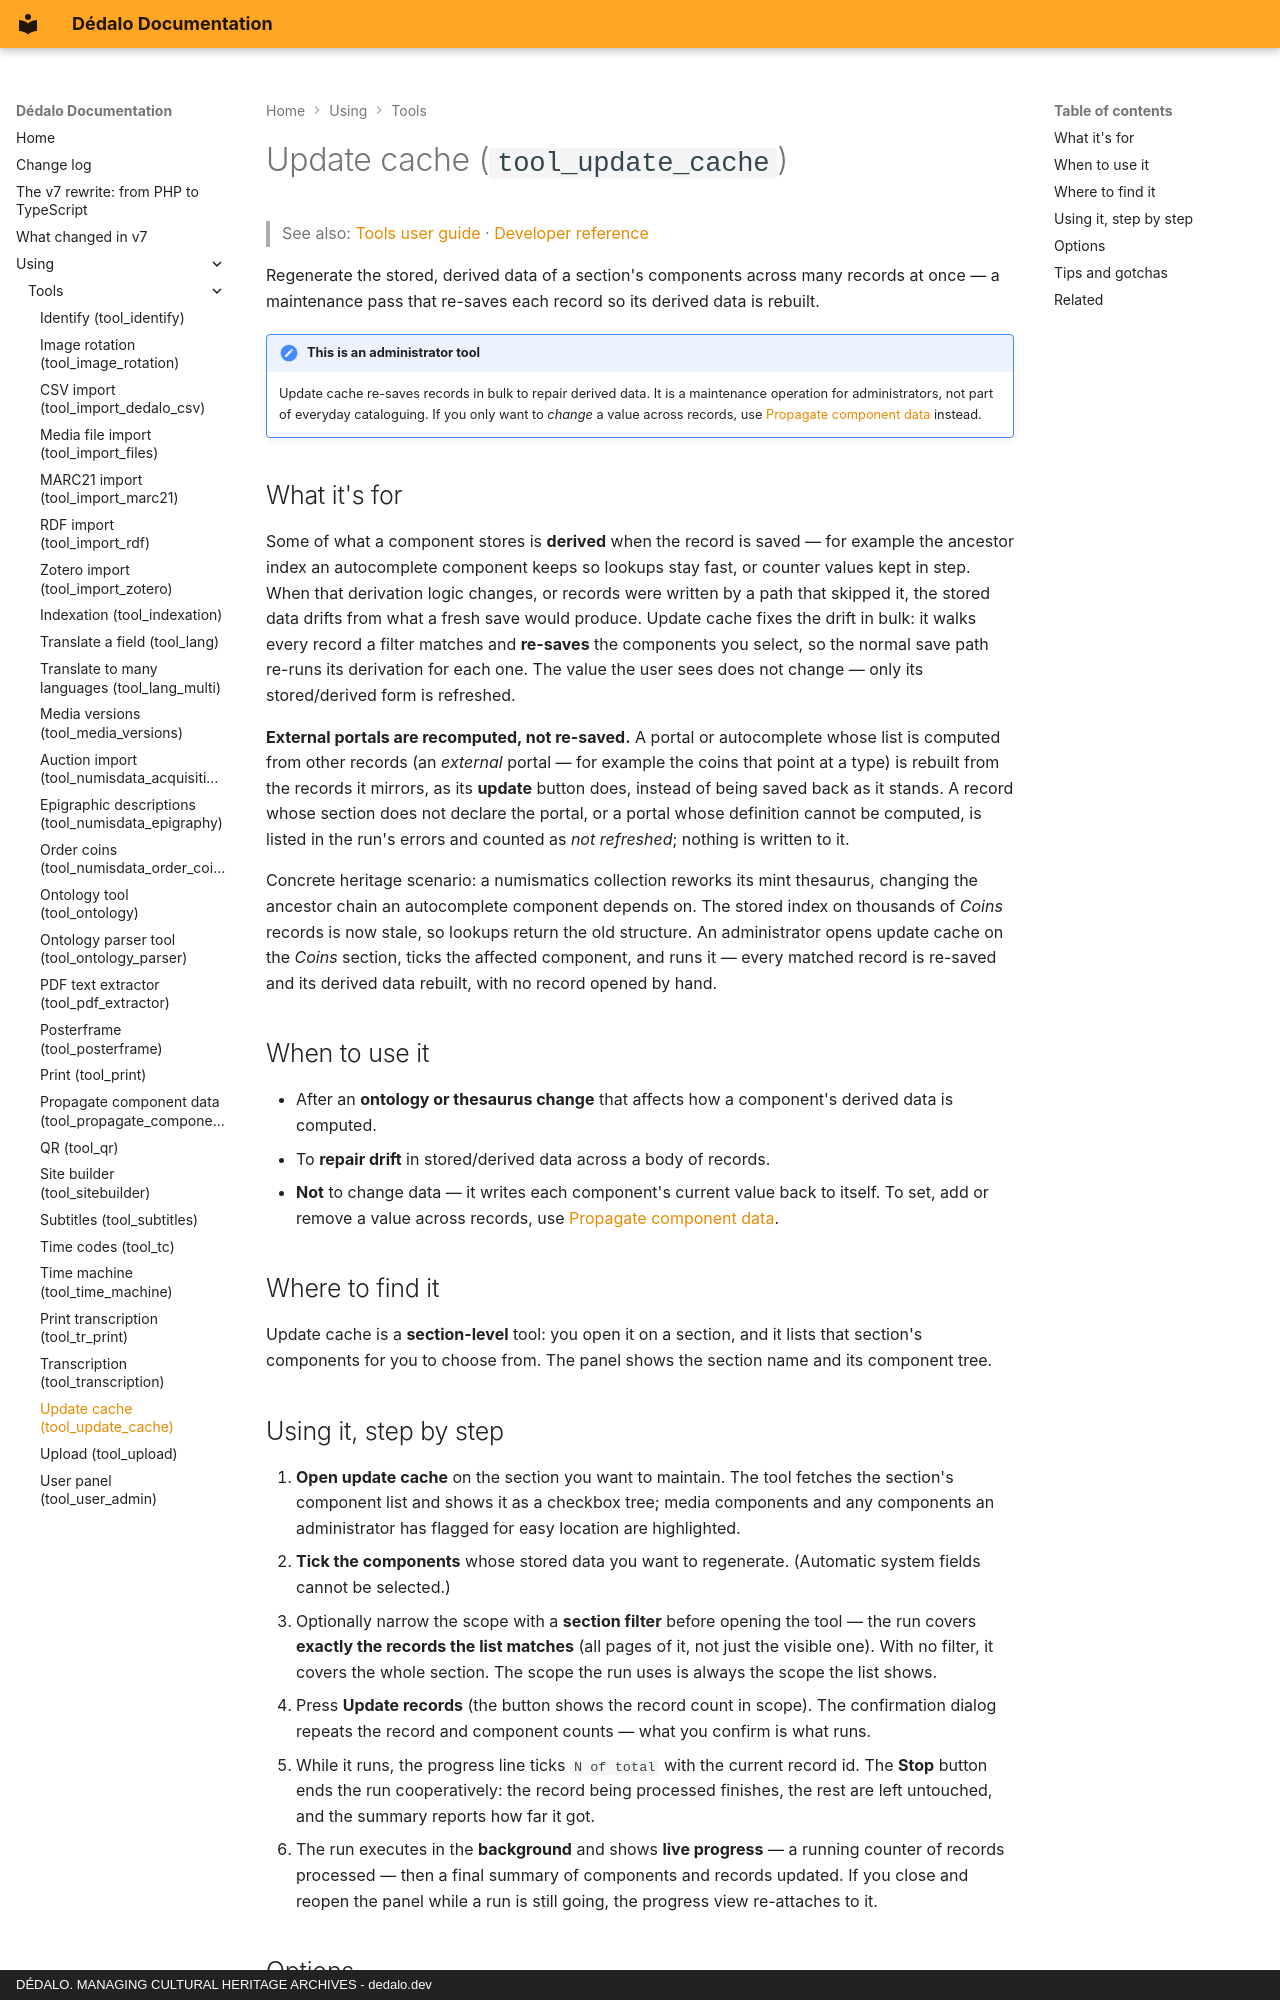

repository: dedalia-org/dedalo · page: using/tools/using_update_cache/index.html · generator: mkdocs · copyright: DÉDALO. MANAGING CULTURAL HERITAGE ARCHIVES - dedalo.dev

# Update cache (`tool_update_cache`)

> See also: [Tools user guide](index.md) · [Developer reference](../../development/tools/reference/tool_update_cache.md)

Regenerate the stored, derived data of a section's components across many records at once — a maintenance pass that re-saves each record so its derived data is rebuilt.

!!! note "This is an administrator tool"
    Update cache re-saves records in bulk to repair derived data. It is a maintenance operation for administrators, not part of everyday cataloguing. If you only want to *change* a value across records, use [Propagate component data](using_propagate_component_data.md) instead.

## What it's for

Some of what a component stores is **derived** when the record is saved — for example the ancestor index an autocomplete component keeps so lookups stay fast, or counter values kept in step. When that derivation logic changes, or records were written by a path that skipped it, the stored data drifts from what a fresh save would produce. Update cache fixes the drift in bulk: it walks every record a filter matches and **re-saves** the components you select, so the normal save path re-runs its derivation for each one. The value the user sees does not change — only its stored/derived form is refreshed.

**External portals are recomputed, not re-saved.** A portal or autocomplete whose list is computed from other records (an *external* portal — for example the coins that point at a type) is rebuilt from the records it mirrors, as its **update** button does, instead of being saved back as it stands. A record whose section does not declare the portal, or a portal whose definition cannot be computed, is listed in the run's errors and counted as *not refreshed*; nothing is written to it.

Concrete heritage scenario: a numismatics collection reworks its mint thesaurus, changing the ancestor chain an autocomplete component depends on. The stored index on thousands of *Coins* records is now stale, so lookups return the old structure. An administrator opens update cache on the *Coins* section, ticks the affected component, and runs it — every matched record is re-saved and its derived data rebuilt, with no record opened by hand.

## When to use it

- After an **ontology or thesaurus change** that affects how a component's derived data is computed.
- To **repair drift** in stored/derived data across a body of records.
- **Not** to change data — it writes each component's current value back to itself. To set, add or remove a value across records, use [Propagate component data](using_propagate_component_data.md).

## Where to find it

Update cache is a **section-level** tool: you open it on a section, and it lists that section's components for you to choose from. The panel shows the section name and its component tree.

## Using it, step by step

1. **Open update cache** on the section you want to maintain. The tool fetches the section's component list and shows it as a checkbox tree; media components and any components an administrator has flagged for easy location are highlighted.
2. **Tick the components** whose stored data you want to regenerate. (Automatic system fields cannot be selected.)
3. Optionally narrow the scope with a **section filter** before opening the tool — the run covers **exactly the records the list matches** (all pages of it, not just the visible one). With no filter, it covers the whole section. The scope the run uses is always the scope the list shows.
4. Press **Update records** (the button shows the record count in scope). The confirmation dialog repeats the record and component counts — what you confirm is what runs.
5. While it runs, the progress line ticks `N of total` with the current record id. The **Stop** button ends the run cooperatively: the record being processed finishes, the rest are left untouched, and the summary reports how far it got.
5. The run executes in the **background** and shows **live progress** — a running counter of records processed — then a final summary of components and records updated. If you close and reopen the panel while a run is still going, the progress view re-attaches to it.
